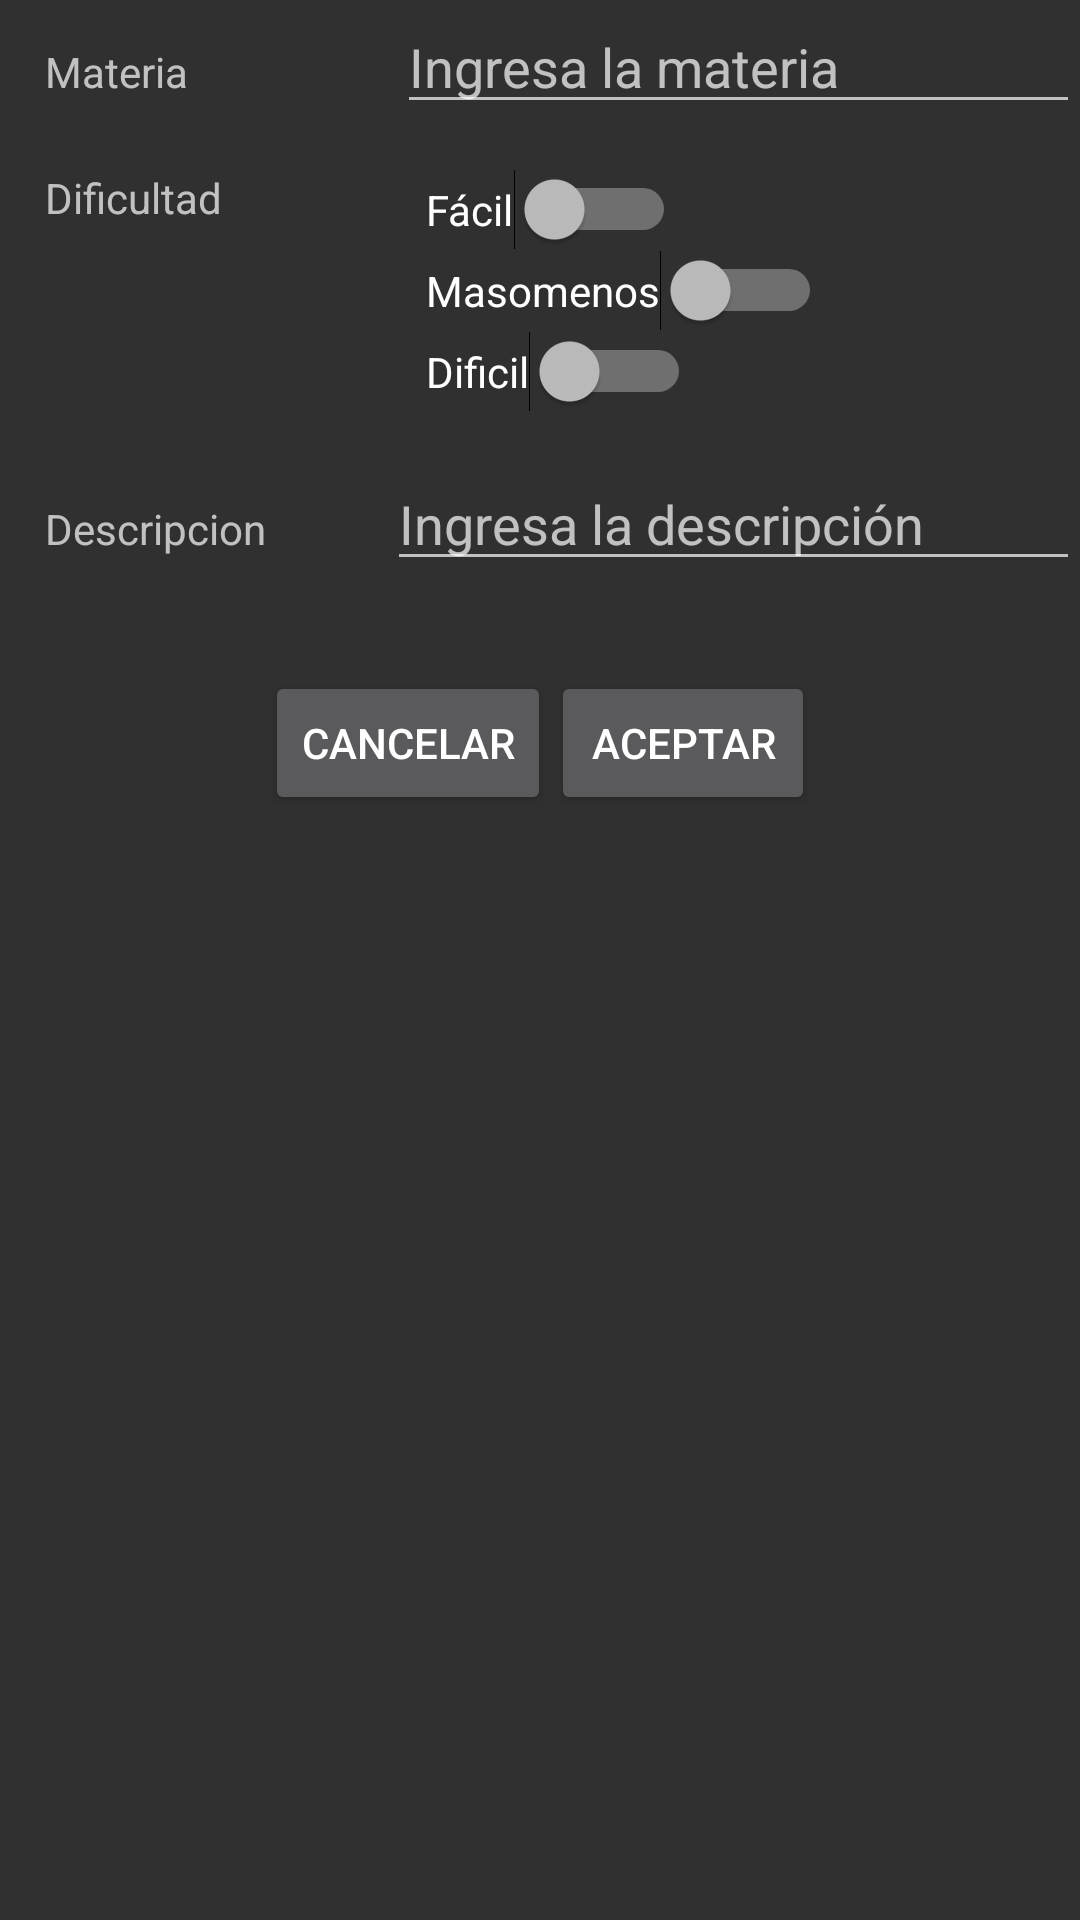

Reconstruct the res/layout file that produces this screen, plus the resources it refers to.
<!-- AndroidManifest.xml: application theme Theme.AppCompat.NoActionBar -->
<!-- res/layout/edita_tarea2.xml -->
<?xml version="1.0" encoding="utf-8"?>
<LinearLayout
    xmlns:android="http://schemas.android.com/apk/res/android"
    android:orientation="vertical"
    android:layout_marginTop="100dp"
    android:layout_width="match_parent"
    android:layout_height="match_parent">
    <LinearLayout
        android:layout_width="match_parent"
        android:layout_height="wrap_content">

        <TextView
            android:layout_width="41dp"
            android:layout_height="wrap_content"
            android:layout_marginLeft="15dp"
            android:layout_weight="1"
            android:text="Materia" />
        <EditText
            android:layout_width="wrap_content"
            android:layout_height="wrap_content"
            android:layout_weight="1"
            android:hint="Ingresa la materia"
            android:id="@+id/edtMateria"

            />

    </LinearLayout>

    <LinearLayout
        android:layout_width="match_parent"
        android:layout_height="wrap_content">

        <TextView
            android:layout_width="41dp"
            android:layout_height="match_parent"
            android:layout_marginLeft="15dp"
            android:layout_marginTop="15dp"
            android:layout_weight="1"
            android:text="Dificultad" />

        <LinearLayout
            android:layout_width="wrap_content"
            android:layout_height="match_parent"
            android:layout_weight="1"
            android:orientation="vertical">

            <Switch
                android:id="@+id/swchFacil"
                android:layout_width="wrap_content"
                android:layout_height="wrap_content"
                android:layout_marginTop="15dp"
                android:text="Fácil" />

            <Switch
                android:id="@+id/swchMasomenos"
                android:layout_width="wrap_content"
                android:layout_height="wrap_content"
                android:text="Masomenos" />

            <Switch
                android:id="@+id/swchDificil"
                android:layout_width="wrap_content"
                android:layout_height="wrap_content"
                android:text="Dificil" />
        </LinearLayout>

    </LinearLayout>

    <LinearLayout
        android:layout_width="match_parent"
        android:layout_height="wrap_content">

        <TextView
            android:layout_width="41dp"
            android:layout_height="wrap_content"
            android:layout_marginLeft="15dp"
            android:layout_marginTop="15dp"
            android:layout_weight="1"
            android:text="Descripcion" />
        <EditText
            android:layout_width="wrap_content"
            android:layout_height="wrap_content"
            android:layout_marginLeft="25dp"
            android:layout_marginTop="15dp"
            android:layout_weight="1"
            android:hint="Ingresa la descripción"
            android:id="@+id/edtDescripcion"

            />

    </LinearLayout>

    <LinearLayout
        android:layout_width="match_parent"
        android:layout_height="wrap_content"
        android:orientation="horizontal"
        android:layout_marginTop="30dp"
        android:gravity="center">


        <Button
            android:id="@+id/btnCancelar"
            android:layout_width="wrap_content"
            android:layout_height="wrap_content"
            android:text="Cancelar" />

        <Button
            android:id="@+id/btnEditarTarea"
            android:layout_width="wrap_content"
            android:layout_height="wrap_content"
            android:text="Aceptar" />
    </LinearLayout>

</LinearLayout>
<!-- resources referenced by this layout -->
<resources>
  <style name="Theme.AppCompat.NoActionBar" parent="Theme.MaterialComponents.DayNight.NoActionBar">
          
          <item name="colorPrimary">@color/purple_200</item>
          <item name="colorPrimaryVariant">@color/purple_700</item>
          <item name="colorOnPrimary">@color/black</item>
          
          <item name="colorSecondary">@color/teal_200</item>
          <item name="colorSecondaryVariant">@color/teal_200</item>
          <item name="colorOnSecondary">@color/black</item>
          
          <item name="android:statusBarColor" tools:targetApi="l">?attr/colorPrimaryVariant</item>
          
      </style>
  <!-- not gathered from this repository: default colours our renderer supplied (Android Studio template values) -->
  <color name="purple_200">#FFBB86FC</color>
  <color name="purple_700">#FF3700B3</color>
  <color name="teal_200">#FF03DAC5</color>
  <color name="black">#FF000000</color>
</resources>
